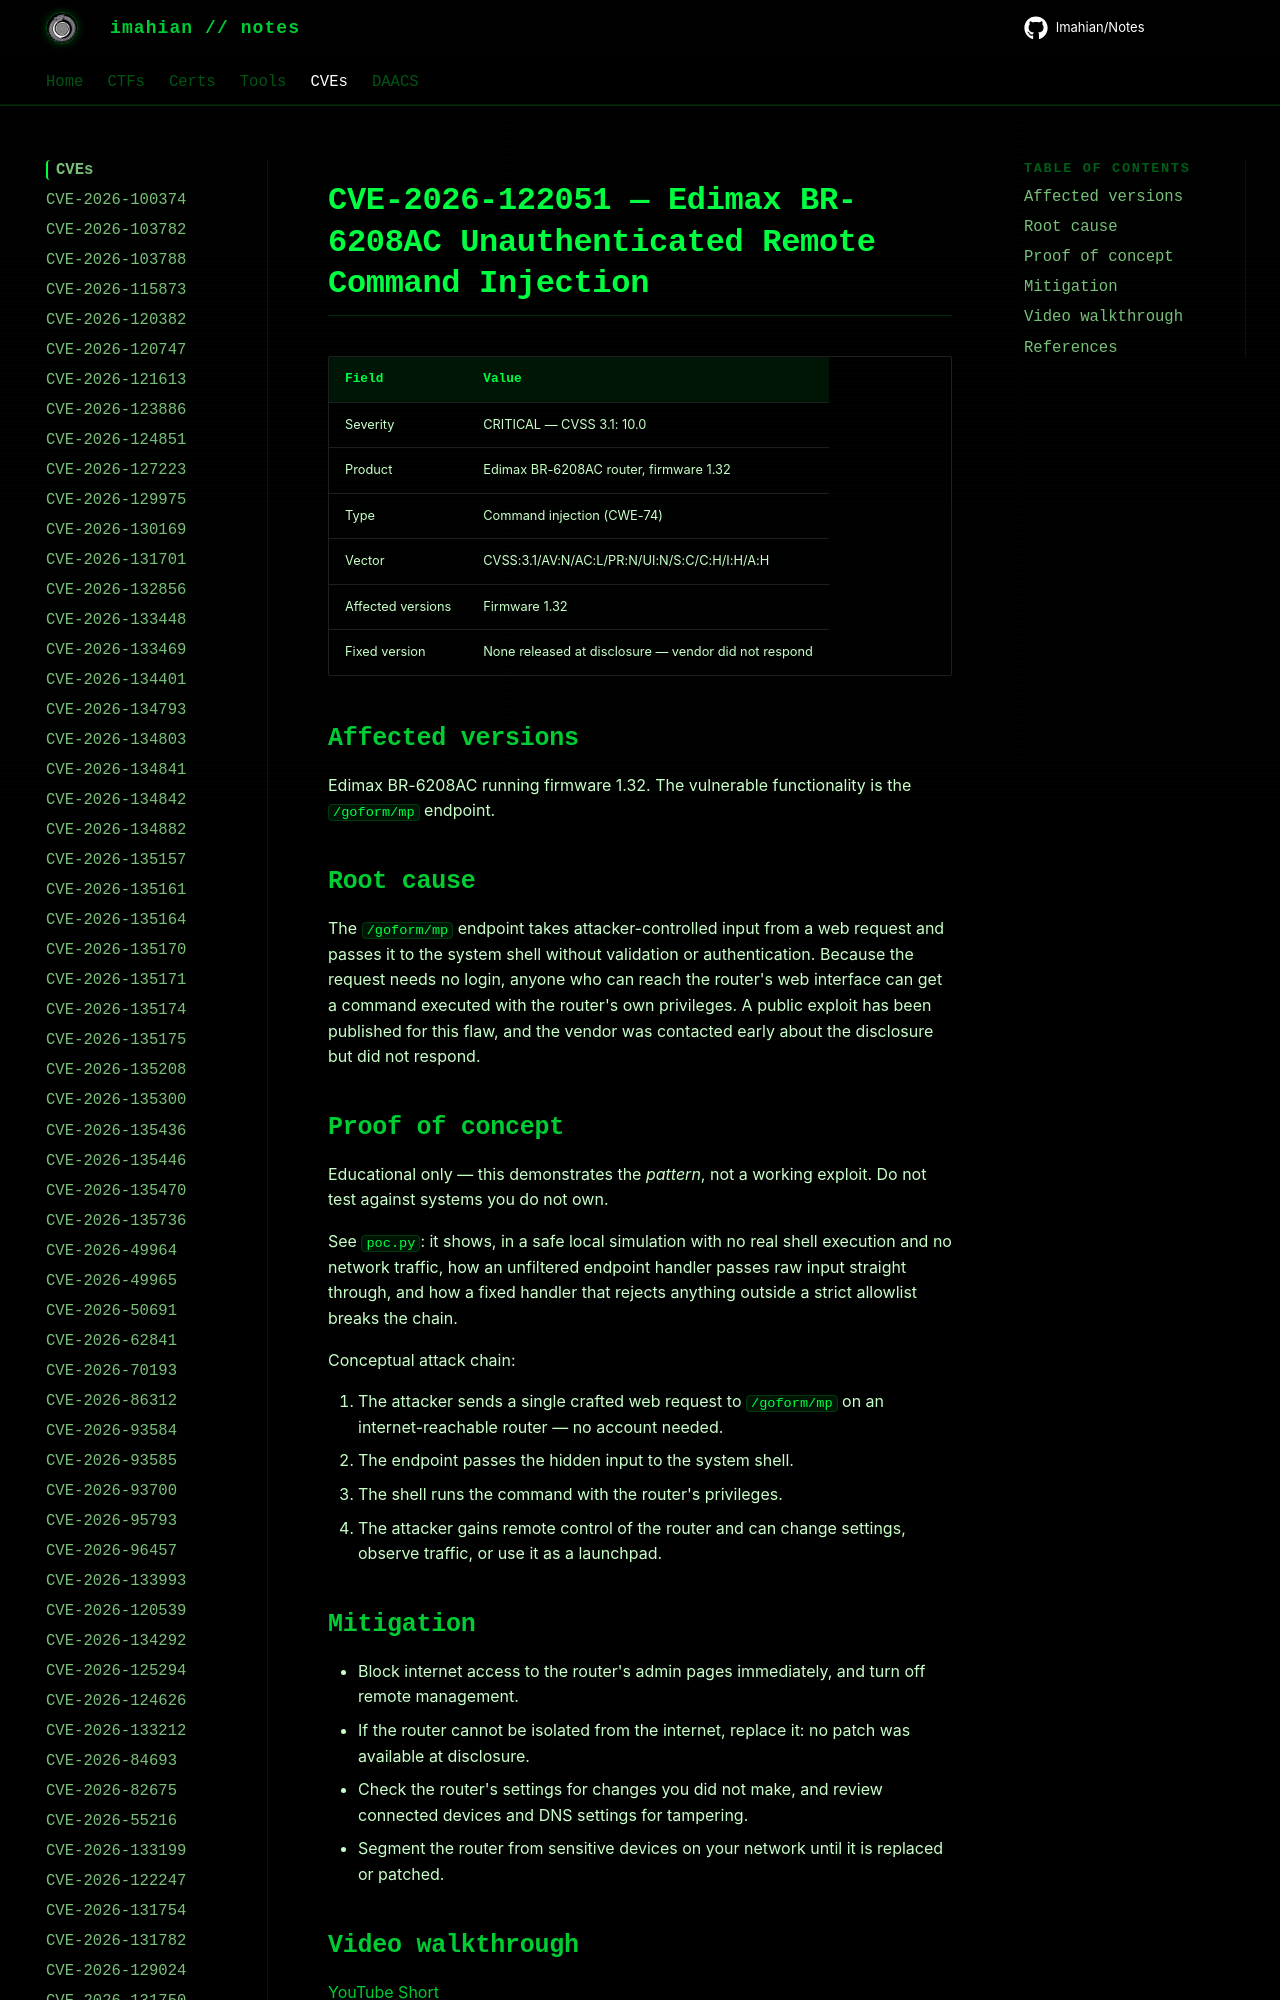

repository: Imahian/Notes · page: CVEs/CVE-2026-122051/index.html · generator: mkdocs

# CVE-2026-122051 — Edimax BR-6208AC Unauthenticated Remote Command Injection

| Field | Value |
|---|---|
| Severity | CRITICAL — CVSS 3.1: 10.0 |
| Product | Edimax BR-6208AC router, firmware 1.32 |
| Type |
